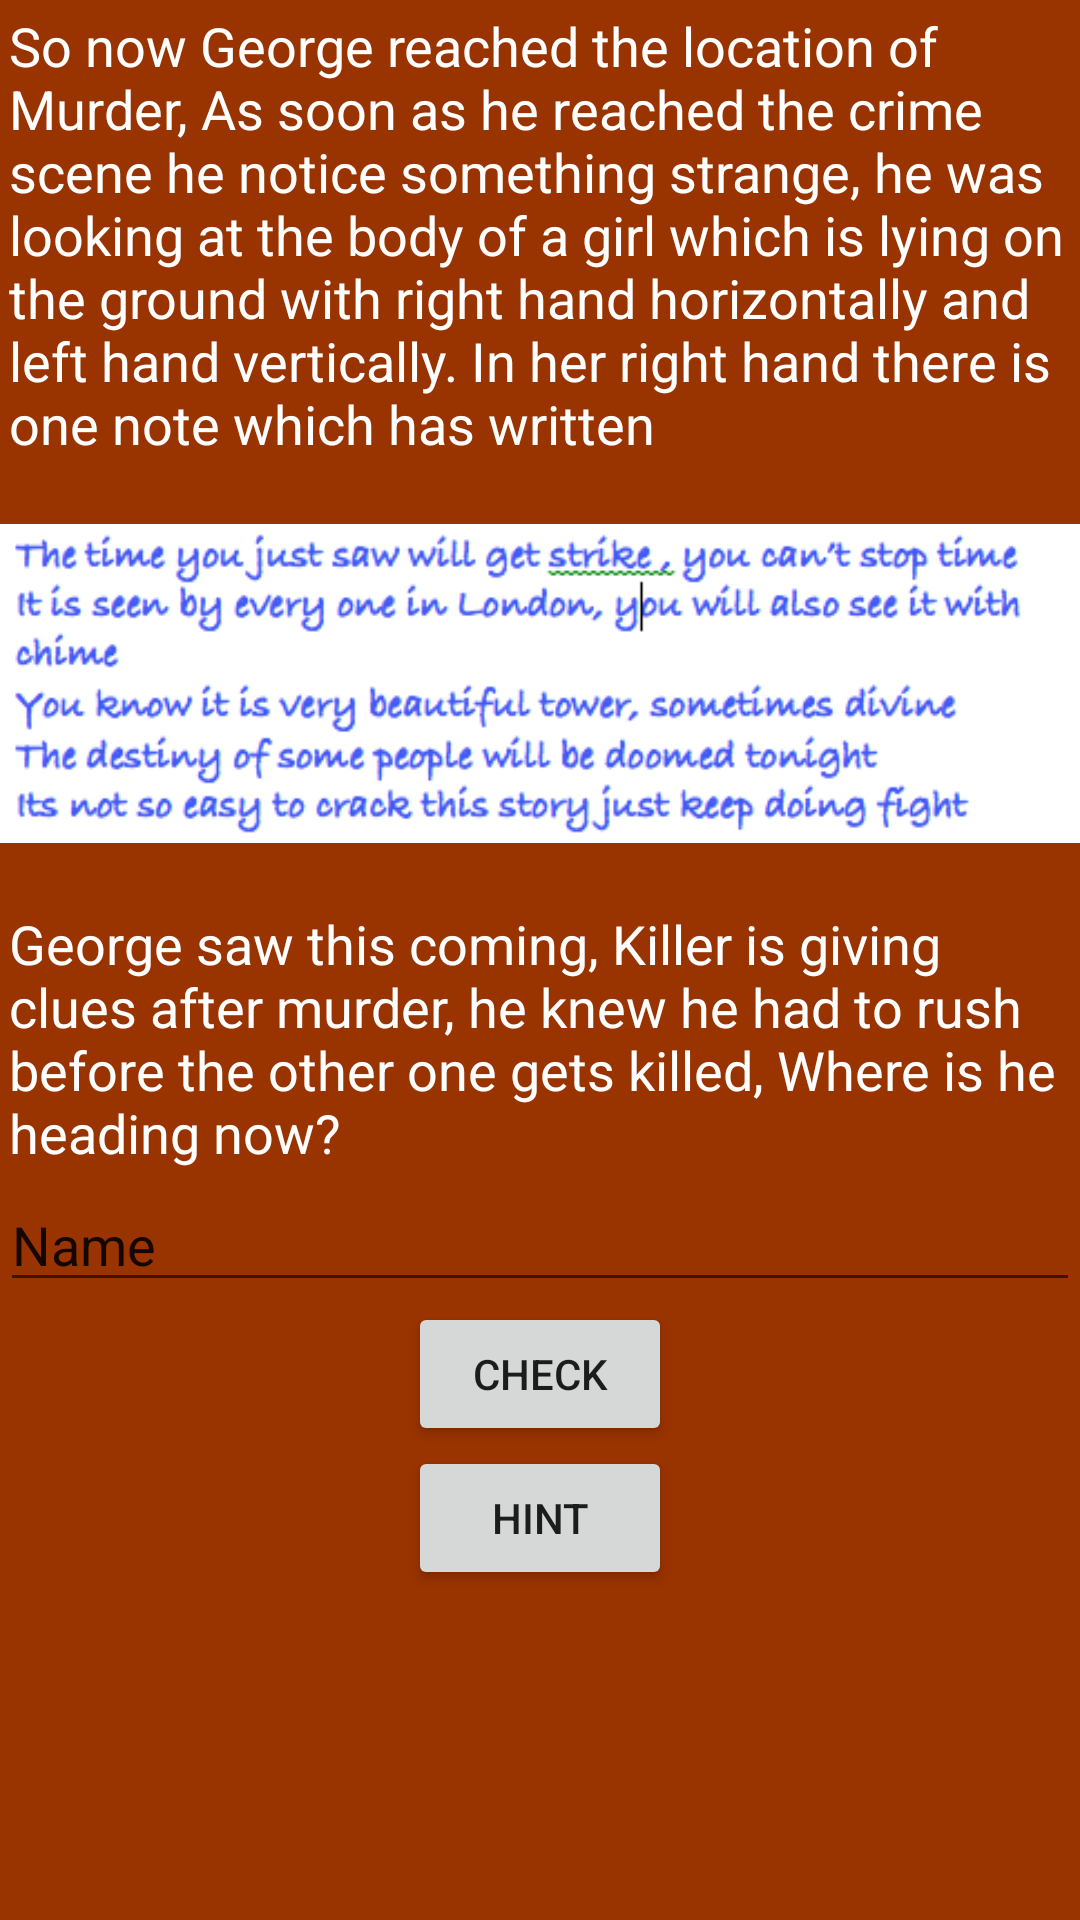

Produce the Android XML layout that renders to this screen, including the resource entries it uses.
<!-- AndroidManifest.xml: application theme AppTheme -->
<!-- res/layout/second_level.xml -->
<LinearLayout xmlns:android="http://schemas.android.com/apk/res/android"
    xmlns:tools="http://schemas.android.com/tools"
    android:layout_width="match_parent"
    android:layout_height="match_parent"
    android:orientation="vertical" >

    <TextView
        android:id="@+id/edit_message"
        style="@style/firstTextView"
        android:layout_width="match_parent"
        android:layout_height="wrap_content"
        android:text="@string/Level_two_story" />

    <ImageView
        android:id="@+id/img"
        android:layout_width="wrap_content"
        android:layout_height="wrap_content"
        android:src="@drawable/img2"
        android:layout_centerHorizontal="true"
        />

    <TextView
        android:id="@+id/edit_message1"
        style="@style/firstTextView"
        android:layout_width="match_parent"
        android:layout_height="wrap_content"
        android:text="@string/Phrase" />

    <EditText
        android:id="@+id/editText"
        android:layout_width="match_parent"
        android:layout_height="wrap_content"
        android:ems="10"
        android:inputType="textPersonName"
        android:text="Name" />

    <Button
        android:id="@+id/button"
        android:layout_width="wrap_content"
        android:layout_height="wrap_content"
        android:layout_gravity="center"
        android:text="Check" />

    <Button
        android:id="@+id/button1"
        android:layout_width="wrap_content"
        android:layout_height="wrap_content"
        android:layout_gravity="center"
        android:text="Hint" />

</LinearLayout>
<!-- resources referenced by this layout -->
<resources>
  <!-- drawable img2: png bitmap (drawable, 45912 bytes) -->
  <string name="Level_two_story">So now George reached the location of Murder, As soon as he reached the crime scene he notice something strange, he was looking at the body of a girl which is lying on the ground with right hand horizontally and left hand vertically. In her right hand there is one note which has written</string>
  <string name="Phrase">George saw this coming, Killer is giving clues after murder, he knew he had to rush before the other one gets killed, Where is he heading now?</string>
  <style name="firstTextView">
          <item name="android:padding">3dip</item>
          <item name="android:textAppearance">?android:attr/textAppearanceMedium</item>
          <item name="android:textColor">#FFFFFF</item>
          <item name="android:gravity">right</item>
  
      </style>
  <style name="AppTheme" parent="Theme.AppCompat.Light.DarkActionBar">
          <item name="android:windowBackground">@color/my_color</item>
      </style>
  <color name="my_color">#993300</color>
</resources>
